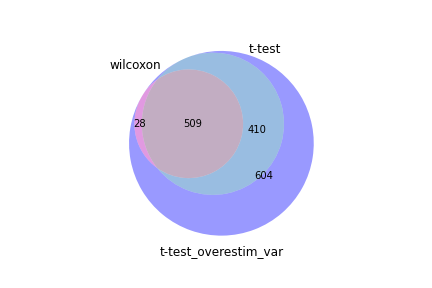

The table this chart was drawn from, first rows:
wilcoxon, t-test, t-test_overestim_var
Mcm5, Hells, Mcm5
Dut, Mcm5, Hells
Mcm6, Lig1, Mcm6
Hells, Ung, Lig1
Lig1, Mcm2, Tipin
Tipin, Mcm4, Dut
Mcm2, Mcm6, Mcm2
Pcna, Tipin, Mcm4
Mcm7, Dut, Mcm7
Mcm4, Mcm7, Pcna
Mcm3, Rfc3, Mcm3
Slbp, Mcm3, Ung
Gmnn, Tcf19, Gmnn
Dnajc9, Pcna, Slbp
Rpl14, Cdca7, Rfc3
Orc6, Clspn, Tcf19
Ung, Gmnn, Clspn
Rfc3, Orc6, Dnajc9
Tcf19, Slbp, Orc6
Siva1, Prim1, Cdca7
Ranbp1, Siva1, Siva1
Npm1, Dnajc9, Prim1
Clspn, E2f1, Ranbp1
Prim1, Chaf1a, Rpl14
Cdca7, Ranbp1, E2f1
Rps20, Cdca7l, Chaf1a
Rpl10a, Rrm2, Nsd2
Rps28, Nsd2, Cdca7l
Hsp90ab1, Rad51ap1, Npm1
Rps2, Rmi2, Rrm2
Rps18, Dtl, Dtl
Dnmt1, Mybl2, Dnmt1
Dtl, Fbxo5, Cbx5
Usp1, Cbx5, Cdt1
Nsd2, Rpl14, Fen1
Rpl13, Dnmt1, Rps2
Mif, Donson, Rps28
E2f1, Ccne1, Rps20
Cdt1, Fen1, Usp1
Rpl38, Cdc6, Rbmxl1
Rbmxl1, Npm1, Hsp90ab1
Rrm2, Cdt1, Rpl10a
Cisd1, Cdc45, Ccne1
Rpl8, Gins1, Mybl2
Rps16, Rbmxl1, Rpl13
Cdca7l, Rfc1, Donson
Atp5g1, E2f8, Rad51ap1
Chaf1a, Rfc4, Rps18
Rps27a, Wdr76, Rfc4
Fen1, Cenps, Fbxo5
Nasp, Dhfr, Nasp
Rpl5, Usp1, Rfc1
Cbx5, Hsp90ab1, Rmi2
Atad2, Rps28, Atad2
Smc6, Atad2, Atp5g1
Snrpd1, Chaf1b, Dhfr
Dctpp1, Atad5, Rpl38
Rfc1, Timeless, Cenps
Rps5, Nasp, Chaf1b
Rfc4, Rpl13, Dctpp1
... 1,491 more rows
